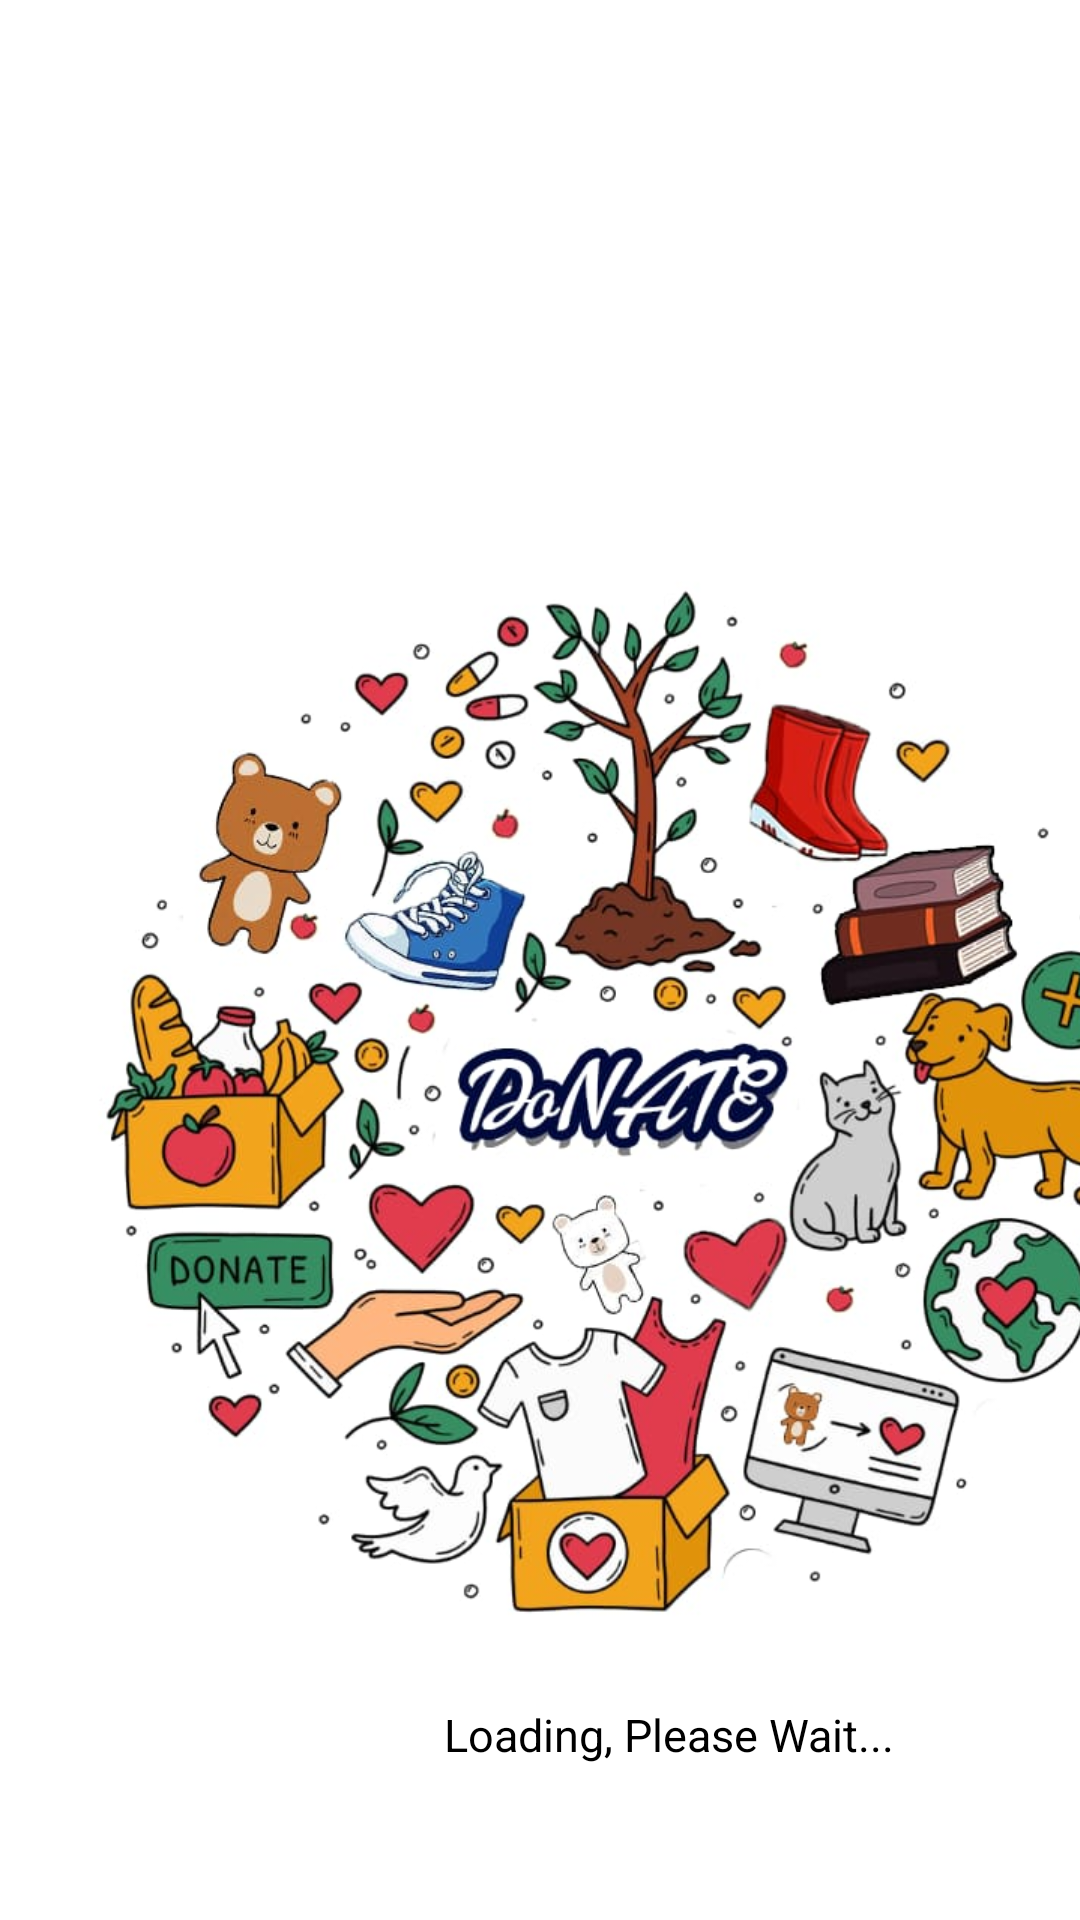

Here is an Android app screen rendered from its layout file. Give the layout XML and the strings, colors and styles it references.
<!-- AndroidManifest.xml: application theme Theme.DoNate -->
<!-- res/layout/activity_start.xml -->
<?xml version="1.0" encoding="utf-8"?>
<androidx.constraintlayout.widget.ConstraintLayout xmlns:android="http://schemas.android.com/apk/res/android"
    xmlns:app="http://schemas.android.com/apk/res-auto"
    xmlns:tools="http://schemas.android.com/tools"
    android:layout_width="match_parent"
    android:layout_height="match_parent"
    tools:context=".start">

    <ImageView
        android:id="@+id/imageView"
        android:layout_width="416dp"
        android:layout_height="727dp"
        android:layout_marginStart="1dp"
        android:src="@drawable/logo1"
        app:layout_constraintStart_toStartOf="parent"
        app:layout_constraintTop_toTopOf="parent" />

    <TextView
        android:id="@+id/textView"
        android:layout_width="wrap_content"
        android:layout_height="wrap_content"
        android:layout_marginStart="148dp"
        android:layout_marginTop="568dp"
        android:text="Loading, Please Wait..."
        android:textColor="@color/black"
        android:textSize="15dp"
        app:layout_constraintStart_toStartOf="parent"
        app:layout_constraintTop_toTopOf="parent" />

</androidx.constraintlayout.widget.ConstraintLayout>
<!-- resources referenced by this layout -->
<resources>
  <!-- drawable logo1: jpeg bitmap (drawable, 84282 bytes) -->
  <style name="Theme.DoNate" parent="Theme.MaterialComponents.DayNight.DarkActionBar">
          
          <item name="colorPrimary">@color/purple_500</item>
          <item name="colorPrimaryVariant">@color/purple_700</item>
          <item name="colorOnPrimary">@color/white</item>
          
          <item name="colorSecondary">@color/teal_200</item>
          <item name="colorSecondaryVariant">@color/teal_700</item>
          <item name="colorOnSecondary">@color/black</item>
          
          <item name="android:statusBarColor" tools:targetApi="l">?attr/colorPrimaryVariant</item>
          
      </style>
  <!-- not gathered from this repository: default colours our renderer supplied (Android Studio template values) -->
  <color name="purple_500">#FF6200EE</color>
  <color name="purple_700">#FF3700B3</color>
  <color name="teal_200">#FF03DAC5</color>
  <color name="teal_700">#FF018786</color>
  <color name="black">#FF000000</color>
  <color name="white">#FFFFFFFF</color>
</resources>
